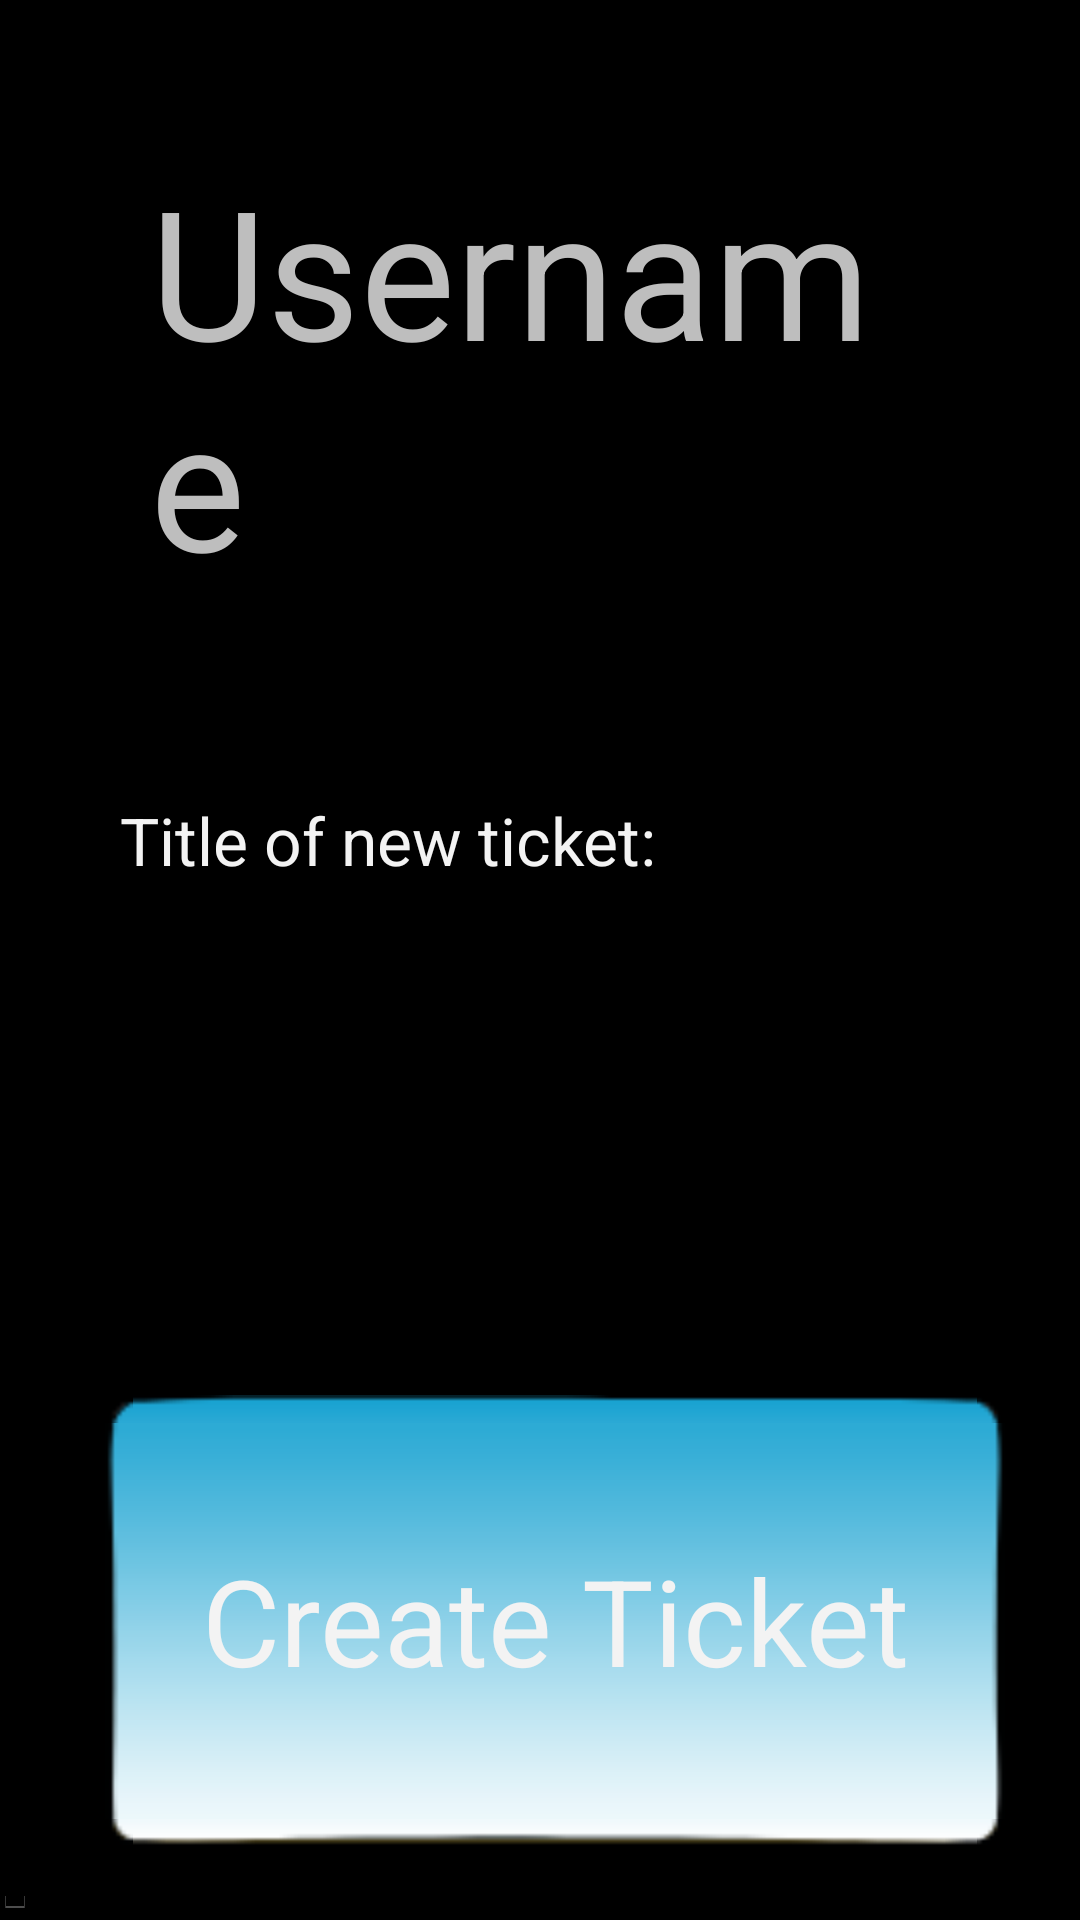

Produce the Android XML layout that renders to this screen, including the resource entries it uses.
<!-- AndroidManifest.xml: application theme android:Theme.Holo -->
<!-- res/layout/activity_newticket.xml -->
<?xml version="1.0" encoding="utf-8"?>

<RelativeLayout xmlns:android="http://schemas.android.com/apk/res/android"
    android:layout_width="match_parent"
    android:layout_height="match_parent"
    android:orientation="vertical" >

    <Button
        android:id="@+id/crateTicket"
        android:layout_width="300dp"
        android:layout_height="150dp"
        
        android:layout_margin="25dp"
        android:layout_alignParentBottom="true"
        android:layout_alignParentRight="true"
        android:background="@drawable/nice5"
        android:textSize="40dp"
        android:text="Create Ticket" />

    <TextView
        android:id="@+id/usernameNewTicket"
        android:layout_width="wrap_content"
        android:layout_height="wrap_content"
        android:padding="25dp"
        android:layout_margin="25dp"
        android:layout_alignParentLeft="true"
        android:layout_alignParentTop="true"
        android:text="Username"
        android:textSize="60dp" />

    <EditText
        android:id="@+id/messageText"
        android:layout_width="fill_parent"
        android:layout_height="245dp"
        android:layout_alignParentBottom="true"
        android:layout_alignParentLeft="true"
        android:layout_below="@+id/textView1"
        android:layout_toLeftOf="@+id/crateTicket"
        android:ems="10"
        android:gravity="top|left"
        android:inputType="textMultiLine"
        android:lines="8"
        android:maxLines="30"
        android:minLines="6"
        android:scrollbars="vertical"
        android:singleLine="false"
        android:textSize="20dp" >

    </EditText>

    <TextView
        android:id="@+id/textView1"
        android:layout_width="wrap_content"
        android:layout_height="wrap_content"
        android:layout_alignLeft="@+id/usernameNewTicket"
        android:layout_below="@+id/usernameNewTicket"
        android:text="Title of new ticket:"
        android:padding="15dp"
        android:textAppearance="?android:attr/textAppearanceLarge" />

    <EditText
        android:id="@+id/titleText"
        android:layout_width="wrap_content"
        android:layout_height="wrap_content"
        android:layout_alignBottom="@+id/textView1"
        android:layout_marginLeft="22dp"
        android:layout_toLeftOf="@+id/crateTicket"
        android:layout_toRightOf="@+id/textView1"
        android:inputType="text"
        android:padding="15dp" >

        <requestFocus />

    </EditText>

</RelativeLayout>
<!-- resources referenced by this layout -->
<resources>

</resources>
